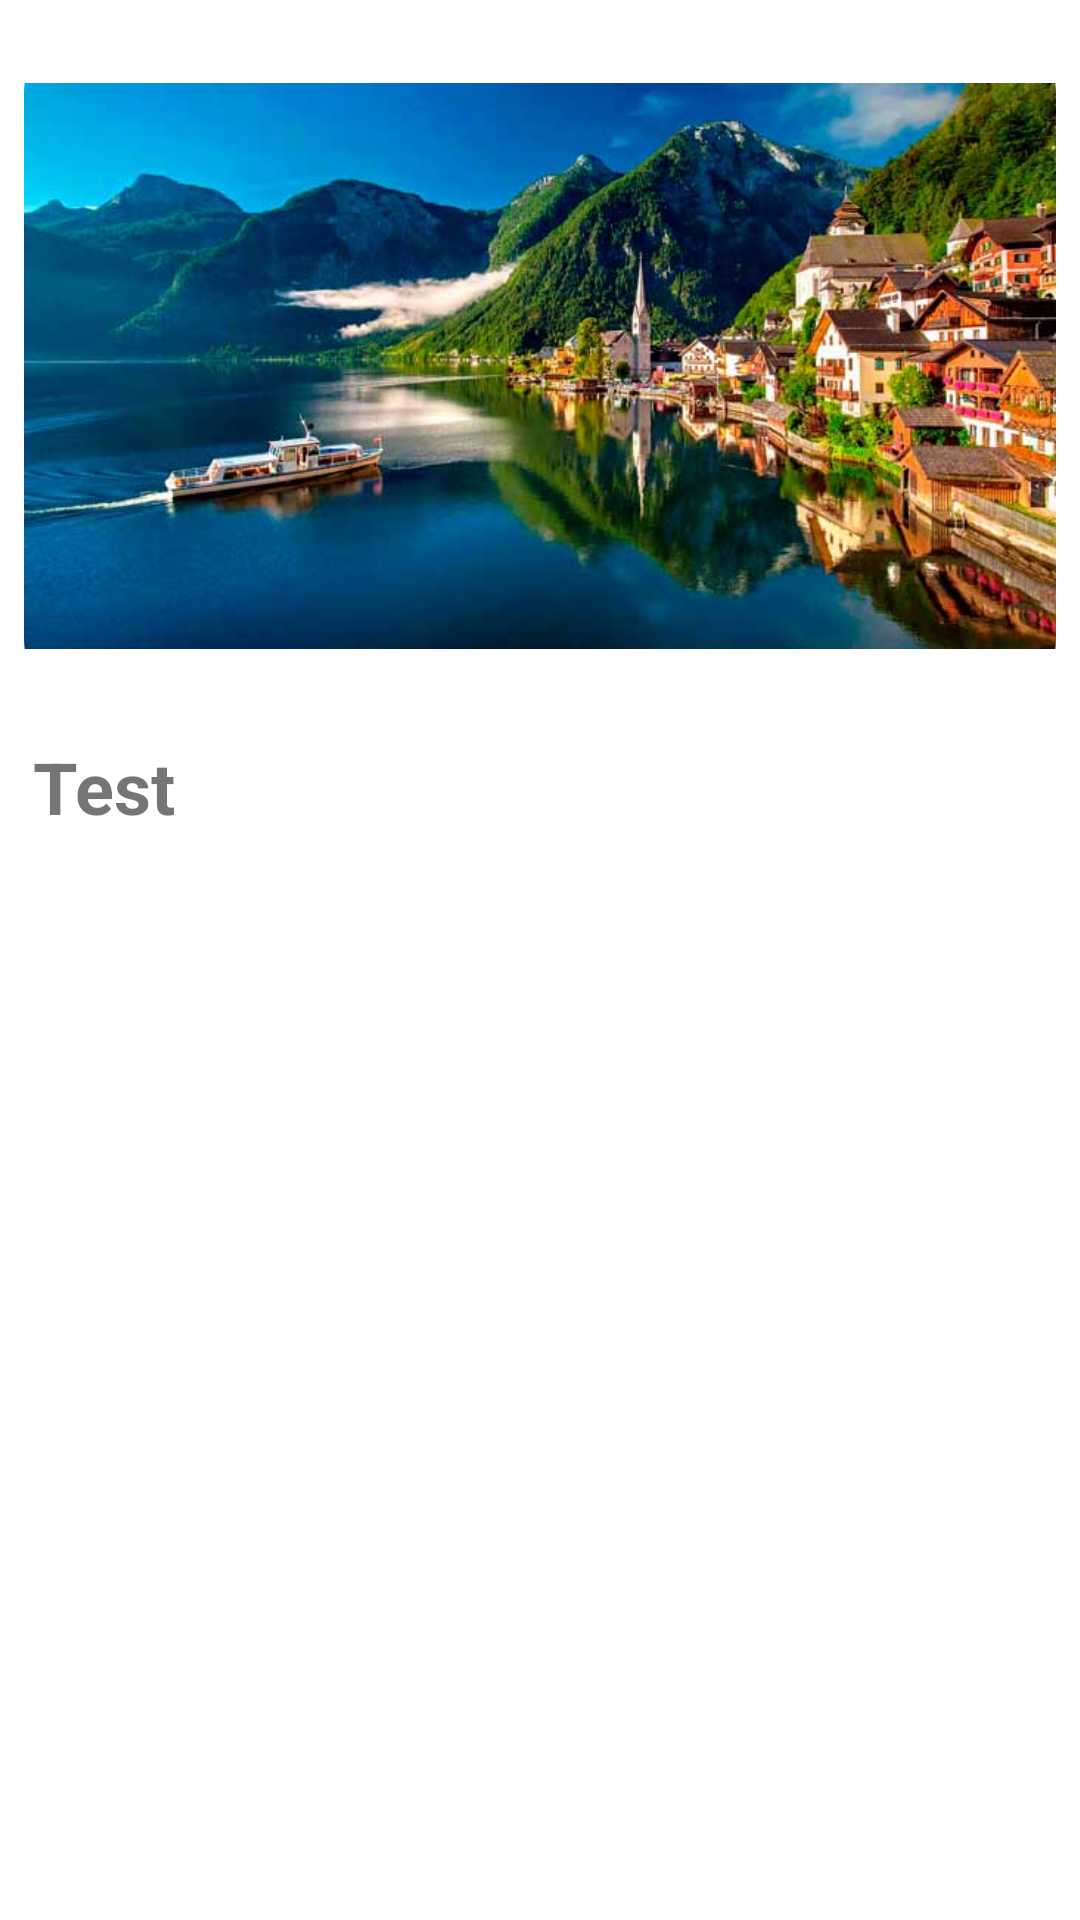

Here is an Android app screen rendered from its layout file. Give the layout XML and the strings, colors and styles it references.
<!-- AndroidManifest.xml: application theme Theme.Quiz -->
<!-- res/layout/photo_list.xml -->
<?xml version="1.0" encoding="utf-8"?>
<LinearLayout xmlns:android="http://schemas.android.com/apk/res/android"
    android:layout_width="match_parent"
    android:layout_height="match_parent"
    xmlns:app="http://schemas.android.com/apk/res-auto"
    android:padding="8dp"
    android:orientation="vertical">

    <RelativeLayout
        android:layout_width="match_parent"
        android:layout_height="match_parent">

        <com.google.android.material.imageview.ShapeableImageView
            android:id="@+id/image"
            android:layout_width="match_parent"
            android:layout_height="228dp"
            android:src="@drawable/hallstatt"
            app:shapeAppearanceOverlay="@style/ImageRounded"
            />

        <TextView
            android:id="@+id/text"
            android:layout_width="wrap_content"
            android:layout_height="wrap_content"
            android:layout_below="@+id/image"
            android:layout_marginTop="10dp"
            android:paddingStart="3dp"
            android:text="Test"
            android:textSize="24sp"
            android:textStyle="bold" />
    </RelativeLayout>


</LinearLayout>
<!-- resources referenced by this layout -->
<resources>
  <!-- drawable hallstatt: jpg bitmap (drawable, 44295 bytes) -->
  <style name="ImageRounded">
          <item name="cornerFamily">rounded</item>
          <item name="cornerSize">10%</item>
      </style>
  <style name="Theme.Quiz" parent="Theme.MaterialComponents.DayNight.DarkActionBar">
          
          <item name="colorPrimary">@color/purple_500</item>
          <item name="colorPrimaryVariant">@color/purple_700</item>
          <item name="colorOnPrimary">@color/white</item>
          
          <item name="colorSecondary">@color/teal_200</item>
          <item name="colorSecondaryVariant">@color/teal_700</item>
          <item name="colorOnSecondary">@color/black</item>
          
          <item name="android:statusBarColor" tools:targetApi="l">?attr/colorPrimaryVariant</item>
          
      </style>
  <color name="purple_500">#FF6200EE</color>
  <color name="purple_700">#FF3700B3</color>
  <color name="white">#FFFFFFFF</color>
  <color name="teal_200">#FF03DAC5</color>
  <color name="teal_700">#FF018786</color>
  <color name="black">#FF000000</color>
</resources>
